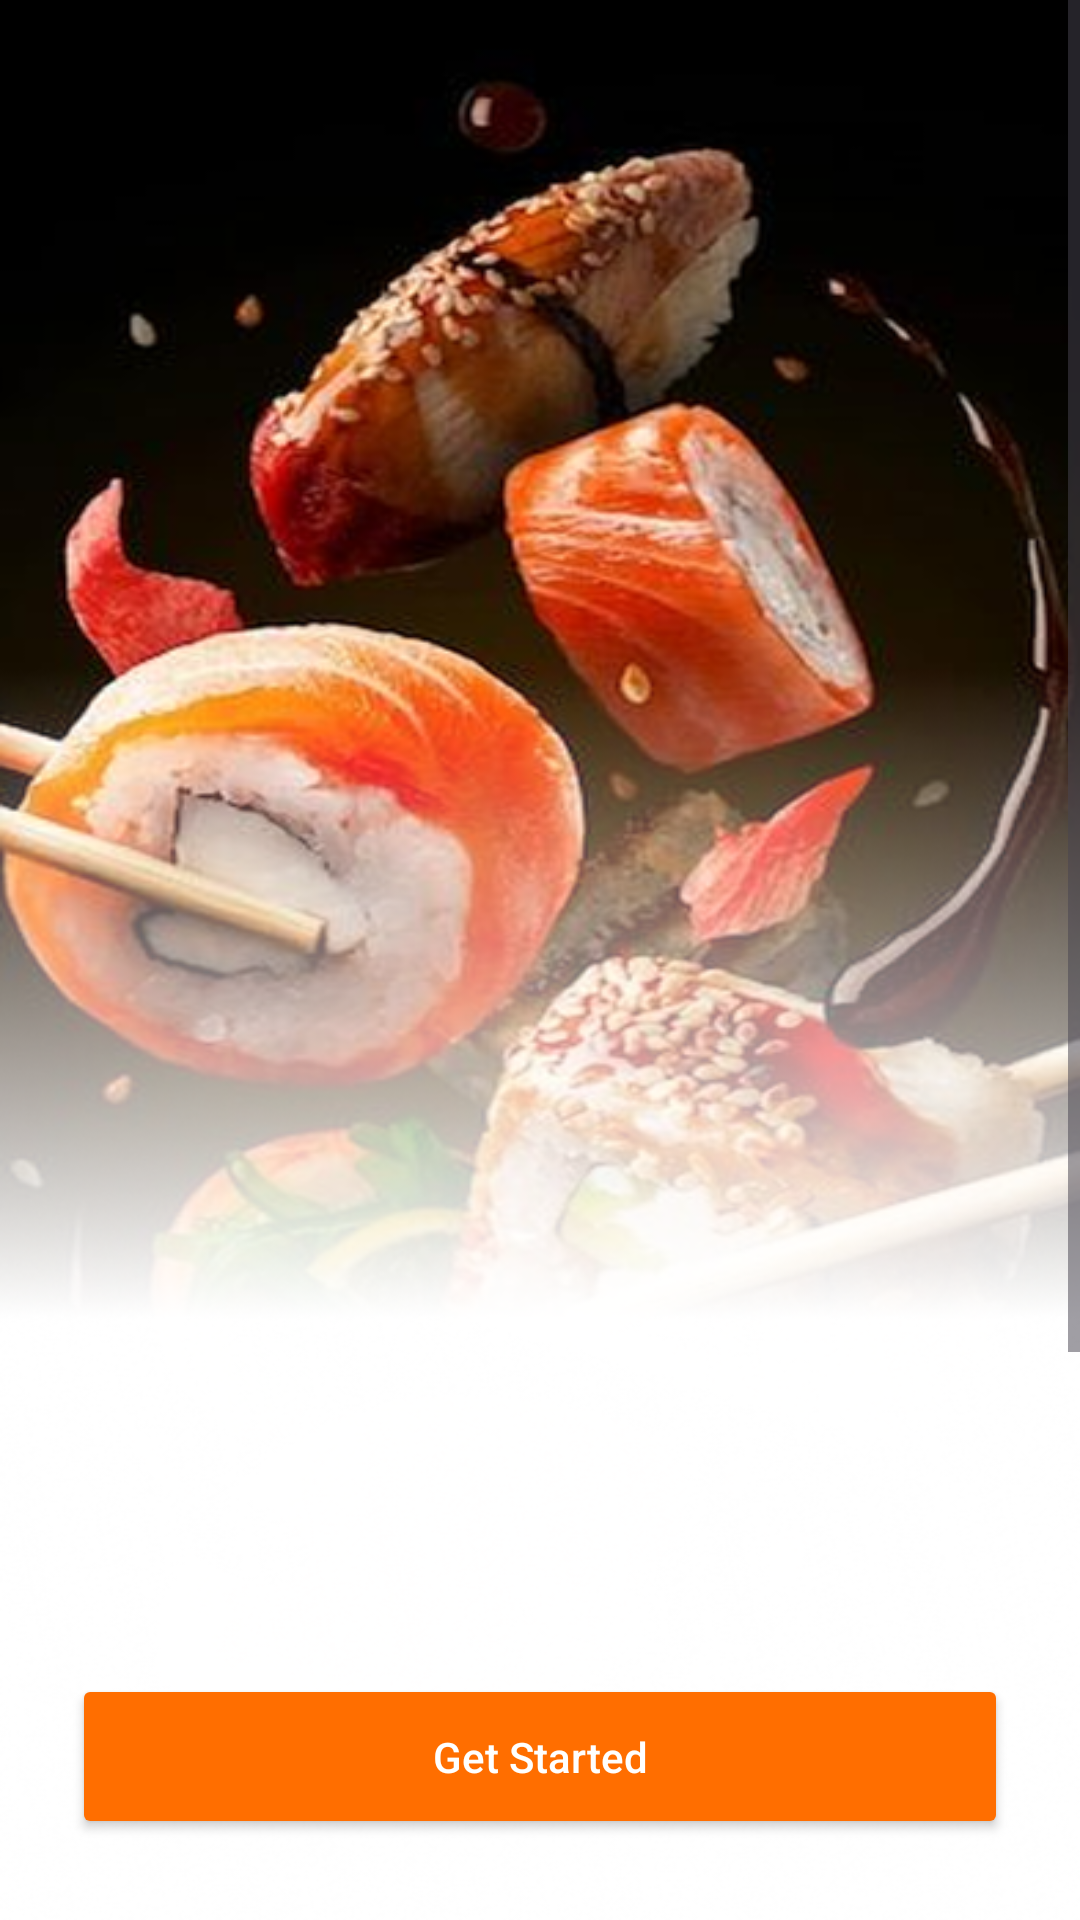

Here is an Android app screen rendered from its layout file. Give the layout XML and the strings, colors and styles it references.
<!-- AndroidManifest.xml: application theme Theme.Sushilicious -->
<!-- res/layout/activity_main.xml -->
<?xml version="1.0" encoding="utf-8"?>
<ScrollView xmlns:android="http://schemas.android.com/apk/res/android"
    xmlns:app="http://schemas.android.com/apk/res-auto"
    xmlns:tools="http://schemas.android.com/tools"
    android:layout_width="match_parent"
    android:layout_height="match_parent"
    android:background="@drawable/sushi_bg"
    tools:context=".MainActivity">

    <LinearLayout
        android:layout_width="match_parent"
        android:layout_height="wrap_content"
        android:orientation="vertical"
        android:gravity="center"
        android:padding="24dp">

        

        
        <View
            android:layout_width="match_parent"
            android:layout_height="519dp"
            android:layout_weight="1" />

        <Button
            android:id="@+id/btnGetStarted"
            android:layout_width="match_parent"
            android:layout_height="55dp"
            android:layout_marginTop="15dp"
            android:text="Get Started"
            android:textAllCaps="false"
            android:backgroundTint="#FF6E00"
            android:textColor="@color/white" />

        
        <TextView
            android:layout_width="wrap_content"
            android:layout_height="wrap_content"
            android:text="Sign In With"
            android:textStyle="bold"
            android:textColor="#000"
            android:layout_marginTop="70dp"
            android:layout_marginBottom="12dp" />


        
        <LinearLayout
                android:layout_width="wrap_content"
                android:layout_height="wrap_content"
                android:orientation="horizontal"
                android:gravity="center"
                android:layout_marginTop="45dp"> 

            <ImageButton
                android:id="@+id/btnGoogle"
                android:layout_width="60dp"
                android:layout_height="60dp"
                android:background="@android:color/transparent"
                android:src="@drawable/google_logo" />

            <ImageButton
                android:id="@+id/btnFacebook"
                android:layout_width="60dp"
                android:layout_height="60dp"
                android:background="@android:color/transparent"
                android:src="@drawable/facebook_logo"
                android:layout_marginStart="24dp" />
        </LinearLayout>

        
        <TextView
            android:layout_width="wrap_content"
            android:layout_height="wrap_content"
            android:text="Don't Have An Account? "
            android:textColor="#000"
            android:layout_marginTop="24dp" />

        <TextView
            android:id="@+id/tvSignUp"
            android:layout_width="wrap_content"
            android:layout_height="wrap_content"
            android:layout_marginTop="4dp"
            android:text="Sign Up"
            android:textColor="#F45A09"
            android:textStyle="bold" />

    </LinearLayout>
</ScrollView>
<!-- resources referenced by this layout -->
<resources>
  <!-- drawable facebook_logo: png bitmap (drawable, 3017 bytes) -->
  <!-- drawable google_logo: png bitmap (drawable, 3097 bytes) -->
  <!-- drawable sushi_bg: png bitmap (drawable, 338267 bytes) -->
  <style name="Theme.Sushilicious" parent="Base.Theme.Sushilicious" />
  <style name="Base.Theme.Sushilicious" parent="Theme.Material3.DayNight.NoActionBar">
          
          
      </style>
  <!-- not gathered from this repository: default colours our renderer supplied (Android Studio template values) -->
  <color name="white">#FFFFFFFF</color>
</resources>
